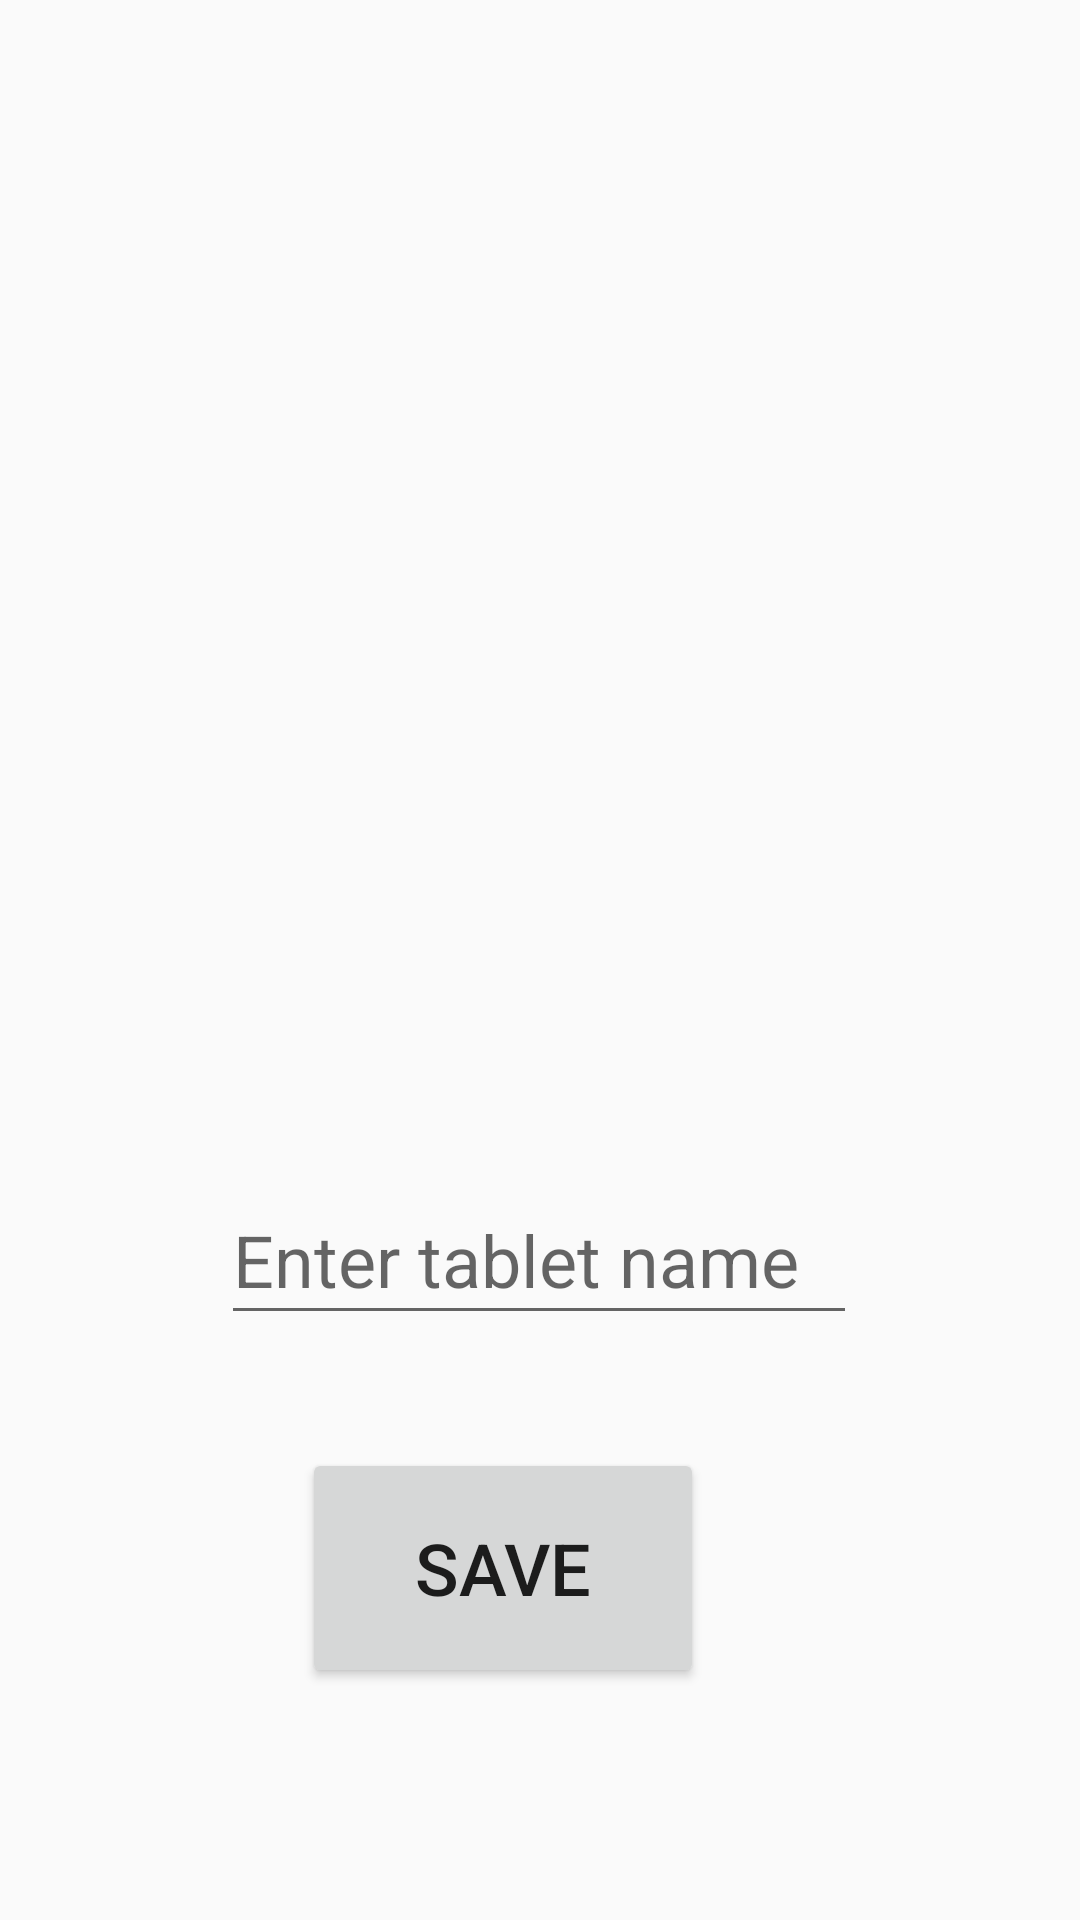

Here is an Android app screen rendered from its layout file. Give the layout XML and the strings, colors and styles it references.
<!-- AndroidManifest.xml: application theme AppTheme -->
<!-- res/layout/activity_tablet_setter.xml -->
<?xml version="1.0" encoding="utf-8"?>
<androidx.constraintlayout.widget.ConstraintLayout xmlns:android="http://schemas.android.com/apk/res/android"
    xmlns:app="http://schemas.android.com/apk/res-auto"
    xmlns:tools="http://schemas.android.com/tools"
    android:layout_width="match_parent"
    android:layout_height="match_parent"
    android:background="@drawable/backoftablet"
    tools:context=".TabletSetter">

    <EditText
        android:id="@+id/editText3"
        android:layout_width="212dp"
        android:layout_height="53dp"
        android:ems="10"
        android:hint="@string/enter_tablet_name"
        android:importantForAutofill="no"
        android:inputType="textPersonName"
        android:textSize="24sp"
        app:layout_constraintBottom_toBottomOf="parent"
        app:layout_constraintEnd_toEndOf="parent"
        app:layout_constraintHorizontal_bias="0.497"
        app:layout_constraintStart_toStartOf="parent"
        app:layout_constraintTop_toTopOf="parent"
        app:layout_constraintVertical_bias="0.668" />

    <Button
        android:id="@+id/button7"
        android:layout_width="134dp"
        android:layout_height="80dp"
        android:onClick="savetablet"
        android:text="save"
        android:textSize="24sp"
        app:layout_constraintBottom_toBottomOf="parent"
        app:layout_constraintEnd_toEndOf="parent"
        app:layout_constraintHorizontal_bias="0.445"
        app:layout_constraintStart_toStartOf="parent"
        app:layout_constraintTop_toTopOf="parent"
        app:layout_constraintVertical_bias="0.862" />

    <ImageView
        android:id="@+id/imageView2"
        android:layout_width="279dp"
        android:layout_height="327dp"
        app:layout_constraintBottom_toTopOf="@+id/editText3"
        app:layout_constraintEnd_toEndOf="parent"
        app:layout_constraintStart_toStartOf="parent"
        app:layout_constraintTop_toTopOf="parent"
        app:layout_constraintVertical_bias="0.396"
        app:srcCompat="@drawable/pillre" />
</androidx.constraintlayout.widget.ConstraintLayout>
<!-- resources referenced by this layout -->
<resources>
  <string name="enter_tablet_name">Enter tablet name</string>
  <style name="AppTheme" parent="Theme.AppCompat.Light.DarkActionBar">
          
          <item name="colorPrimary">@color/colorPrimary</item>
          <item name="controlBackground">@drawable/back3</item>
          <item name="colorAccent">@color/colorAccent</item>
  
      </style>
  <color name="colorPrimary">#EF6969</color>
  <color name="colorAccent">#250F18</color>
</resources>
